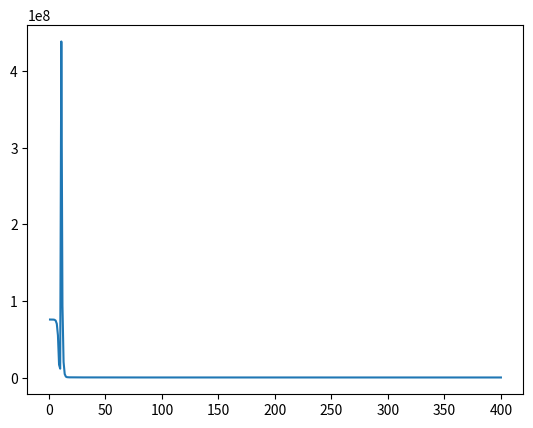

Python code for this plot:
import random as rd
import numpy as np
import numpy.random
import matplotlib.pyplot as plt

can_change_alpha = True


def generate_current_vector_w(vector_w, variability):
    current_vector_w = np.zeros(vector_w.size)
    for w in range(vector_w.size):
        mu, sigma = vector_w[w], vector_w[w] * variability
        new_factor = np.random.normal(mu, sigma, 1)
        current_vector_w[w] = new_factor
    return current_vector_w


def generate_dataset(number_training_examples, number_features, variability, b):
    """
    We begin by generating a range for us to generate random x-values with, as well as generating a vector for
    all of our w values, and by generating an empty dataset
    """

    ranges = np.round(np.random.uniform(1, 100, number_features))
    vector_w = np.round(np.random.uniform(0, 100, number_features), 1)
    data = np.zeros((number_training_examples, number_features))

    """ 
    We now generate the values for our training examples and assign them into our dataset
    """
    for i in range(number_training_examples):
        for j in range(number_features):
            data[i][j] = rd.uniform(0, ranges[j])

    """
    We now create our vector for our outputs
    """

    vector_y = np.zeros(data.shape[0])

    for training_example in range(data.shape[0]):
        current_vector_w = generate_current_vector_w(vector_w, variability)
        y = np.dot(data[training_example], current_vector_w) + b
        vector_y[training_example] = y

    return data, vector_y, vector_w


def dataset_scaled_by_max(input_dataset, input_out):
    data = np.copy(input_dataset)
    array_of_maxes = data.max(axis=0)

    for i in range(data.shape[1]):
        data[:, i] = data[:, i] / array_of_maxes[i]

    output = np.copy(input_out)
    max = output.max(axis=0)
    output = output / max

    return data, output, array_of_maxes


def linear_regression_line(w, x, b):
    """
    Returns our predicted value of y
    """
    return np.dot(w, x) + b


def cost_function(w, bias, data, output):
    """
    Calculates the cost of our current w and b
    """
    cost = 0
    shape = data.shape
    rows = shape[0]
    for i in range(rows):
        cost += (linear_regression_line(w, data[i], bias) - output[i]) ** 2
    return cost / (2 * rows)


def gradient_descent_helper(weights, bias, data, output):
    data_rows, data_columns = data.shape

    new_bias = 0
    new_weights_vector = np.zeros(weights.size)

    for training_example in range(data_rows):
        error = linear_regression_line(weights, data[training_example], bias) - output[training_example]
        for feature in range(data_columns):
            new_weights_vector[feature] += error * data[training_example][feature]
        new_bias += error
    new_bias /= data_rows
    new_weights_vector /= data_rows

    return new_weights_vector, new_bias


def gradient_descent(weights, bias, learning_rate, data, output, iterations):
    global can_change_alpha
    cost_array = np.zeros(iterations)
    for i in range(iterations):
        new_weights_vector, new_bias = gradient_descent_helper(weights, bias, data, output)

        weights -= learning_rate * new_weights_vector
        bias -= learning_rate * new_bias

        cost_array[i] = cost_function(weights, bias, data, output)
        if i > 0 and can_change_alpha:
            if cost_array[i] < cost_array[i - 1]:
                learning_rate = learning_rate * 4
            elif cost_array[i] > cost_array[i - 1]:
                learning_rate = learning_rate / 5
                can_change_alpha = False
        print(f"Cost: {cost_array[i]}   Current iteration: {i + 1}")
    iteration_array = np.arange(1, iterations + 1, 1)
    plt.plot(iteration_array, cost_array)
    plt.show()
    return weights, bias


dataset, out, vector_w = generate_dataset(150, 7, 0.15, 7500)
data, output, array_maxes = dataset_scaled_by_max(dataset, out)
weight_vector, b = gradient_descent(np.zeros(7), 0, 1.0e-5, data, out, 400)
print(f"Calculated Weight: {weight_vector/array_maxes},   Actual Weight: {vector_w}")
print(f"Calculated Bias: {b},  Actual Bias: 500")
print(linear_regression_line(weight_vector/array_maxes, dataset[0], b))
print(out[0])



"""
To decide number of iterations, stop iterating when in the last 10 iterations, the cost has barely changed by some percentage
"""
